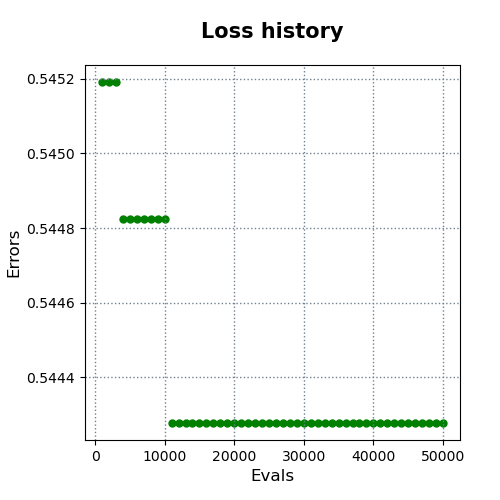

Data behind this chart, as committed beside it:
evals, errors
1000, 0.5452
2000, 0.5452
3000, 0.5452
4000, 0.5448
5000, 0.5448
6000, 0.5448
7000, 0.5448
8000, 0.5448
9000, 0.5448
10000, 0.5448
11000, 0.5443
12000, 0.5443
13000, 0.5443
14000, 0.5443
15000, 0.5443
16000, 0.5443
17000, 0.5443
18000, 0.5443
19000, 0.5443
20000, 0.5443
21000, 0.5443
22000, 0.5443
23000, 0.5443
24000, 0.5443
25000, 0.5443
26000, 0.5443
27000, 0.5443
28000, 0.5443
29000, 0.5443
30000, 0.5443
31000, 0.5443
32000, 0.5443
33000, 0.5443
34000, 0.5443
35000, 0.5443
36000, 0.5443
37000, 0.5443
38000, 0.5443
39000, 0.5443
40000, 0.5443
41000, 0.5443
42000, 0.5443
43000, 0.5443
44000, 0.5443
45000, 0.5443
46000, 0.5443
47000, 0.5443
48000, 0.5443
49000, 0.5443
50000, 0.5443
